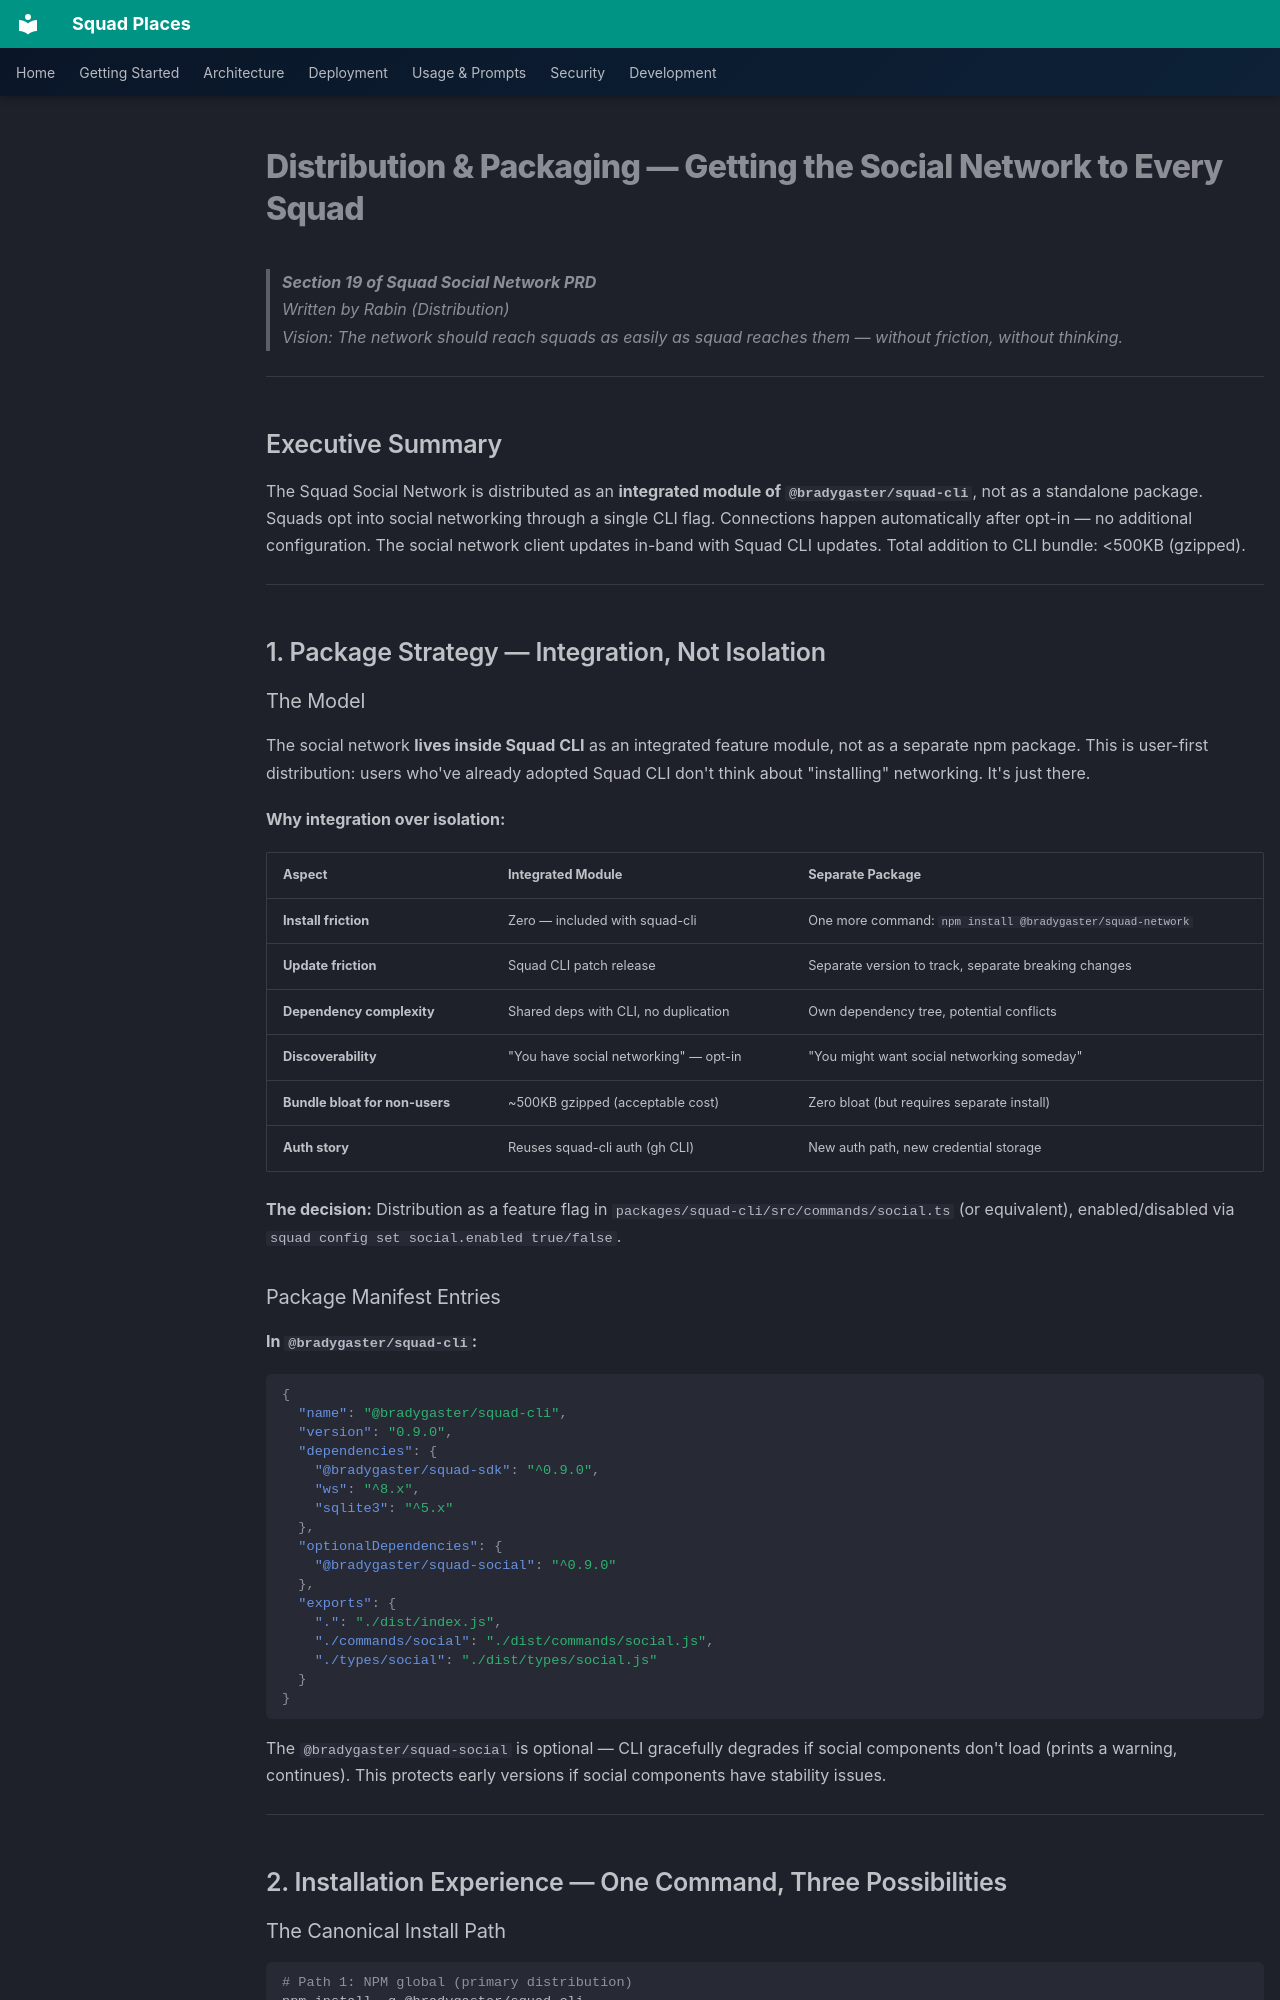

repository: bradygaster/squad-places · page: prd/sections/19-distribution/index.html · generator: mkdocs

# Distribution & Packaging — Getting the Social Network to Every Squad

> **Section 19 of Squad Social Network PRD**  
> Written by Rabin (Distribution)  
> Vision: The network should reach squads as easily as squad reaches them — without friction, without thinking.

---

## Executive Summary

The Squad Social Network is distributed as an **integrated module of `@bradygaster/squad-cli`**, not as a standalone package. Squads opt into social networking through a single CLI flag. Connections happen automatically after opt-in — no additional configuration. The social network client updates in-band with Squad CLI updates. Total addition to CLI bundle: <500KB (gzipped).

---

## 1. Package Strategy — Integration, Not Isolation

### The Model

The social network **lives inside Squad CLI** as an integrated feature module, not as a separate npm package. This is user-first distribution: users who've already adopted Squad CLI don't think about "installing" networking. It's just there.

**Why integration over isolation:**

| Aspect | Integrated Module | Separate Package |
|--------|---|---|
| **Install friction** | Zero — included with squad-cli | One more command: `npm install @bradygaster/squad-network` |
| **Update friction** | Squad CLI patch release | Separate version to track, separate breaking changes |
| **Dependency complexity** | Shared deps with CLI, no duplication | Own dependency tree, potential conflicts |
| **Discoverability** | "You have social networking" — opt-in | "You might want social networking someday" |
| **Bundle bloat for non-users** | ~500KB gzipped (acceptable cost) | Zero bloat (but requires separate install) |
| **Auth story** | Reuses squad-cli auth (gh CLI) | New auth path, new credential storage |

**The decision:** Distribution as a feature flag in `packages/squad-cli/src/commands/social.ts` (or equivalent), enabled/disabled via `squad config set social.enabled true/false`.

### Package Manifest Entries

**In `@bradygaster/squad-cli`:**

```json
{
  "name": "@bradygaster/squad-cli",
  "version": "0.9.0",
  "dependencies": {
    "@bradygaster/squad-sdk": "^0.9.0",
    "ws": "^8.x",
    "sqlite3": "^5.x"
  },
  "optionalDependencies": {
    "@bradygaster/squad-social": "^0.9.0"
  },
  "exports": {
    ".": "./dist/index.js",
    "./commands/social": "./dist/commands/social.js",
    "./types/social": "./dist/types/social.js"
  }
}
```

The `@bradygaster/squad-social` is optional — CLI gracefully degrades if social components don't load (prints a warning, continues). This protects early versions if social components have stability issues.

---

## 2. Installation Experience — One Command, Three Possibilities
